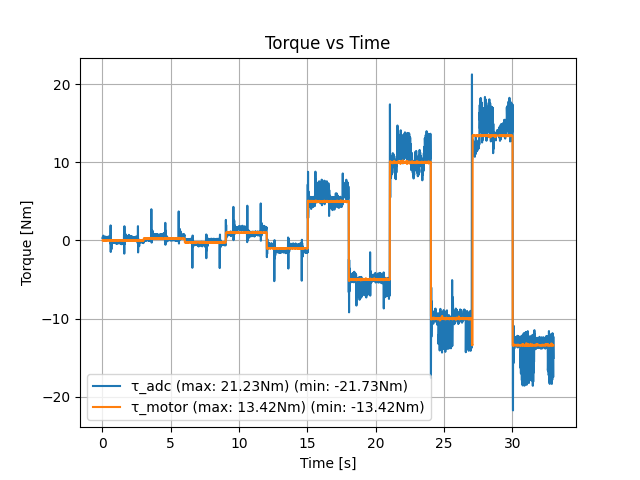

The data file committed next to this chart (first rows):
loop_time, motor_torque_command, adc_measured_torque, motor_measured_torque, motor_measured_current, motor_measured_speed
0.01, 0.0, -0.4766, 0.1409, 0.1362, -6.361, 0
0.02, 0.0, -0.3116, 0.003277, 0.003167, -1.306, 0
0.03, 0.0, -0.4366, -0.003277, -0.003167, -1.404, 0
0.04, 0.0, -0.4116, 0.003277, 0.003167, -1.282, 0
0.05, 0.0, -0.2666, -0.01639, -0.01583, -1.38, 0
0.06, 0.0, -0.3916, 0.01639, 0.01583, -1.16, 0
0.07, 0.0, -0.2366, -0.003277, -0.003167, -1.306, 0
0.08, 0.0, -0.6116, 0.02294, 0.02217, -1.453, 0
0.09, 0.0, -0.2966, 0.009832, 0.0095, -1.233, 0
0.1, 0.0, -0.3116, -0.009832, -0.0095, -1.306, 0
0.11, 0.0, -0.2716, 0.009832, 0.0095, -1.184, 0
0.12, 0.0, -0.4016, -0.0295, -0.0285, -1.306, 0
0.13, 0.0, -0.4566, -0.009832, -0.0095, -1.184, 0
0.14, 0.0, -0.4566, -0.003277, -0.003167, -1.331, 0
0.15, 0.0, -0.2816, -0.02294, -0.02217, -1.331, 0
0.16, 0.0, -0.3416, 0.003277, 0.003167, -1.233, 0
0.17, 0.0, -0.3966, 0.01639, 0.01583, -1.306, 0
0.18, 0.0, -0.4066, -0.009832, -0.0095, -1.282, 0
0.19, 0.0, -0.4166, -0.003277, -0.003167, -1.306, 0
0.2, 0.0, -0.2266, 0.01639, 0.01583, -1.526, 0
0.21, 0.0, -0.4666, -0.01639, -0.01583, -1.209, 0
0.22, 0.0, -0.4916, 0.01639, 0.01583, -1.282, 0
0.23, 0.0, -0.1666, -0.009832, -0.0095, -1.209, 0
0.24, 0.0, -0.3466, -0.01639, -0.01583, -1.233, 0
0.25, 0.0, -0.3466, -0.01639, -0.01583, -1.258, 0
0.26, 0.0, -0.3516, 0.003277, 0.003167, -1.38, 0
0.27, 0.0, -0.3066, 0.003277, 0.003167, -1.258, 0
0.28, 0.0, -0.3966, 0.009832, 0.0095, -1.184, 0
0.29, 0.0, -0.2816, 0.02294, 0.02217, -1.331, 0
0.3, 0.0, -0.3666, 0.003277, 0.003167, -1.233, 0
0.31, 0.0, -0.2916, 0.04916, 0.0475, -1.258, 0
0.32, 0.0, -0.4316, -0.003277, -0.003167, -1.258, 0
0.33, 0.0, -0.3966, -0.003277, -0.003167, -1.282, 0
0.34, 0.0, -0.3516, -0.01639, -0.01583, -1.282, 0
0.35, 0.0, -0.4666, 0.003277, 0.003167, -1.282, 0
0.36, 0.0, -0.2966, 0.01639, 0.01583, -1.404, 0
0.37, 0.0, -0.4216, -0.009832, -0.0095, -1.233, 0
0.38, 0.0, -0.3666, 0.003277, 0.003167, -1.404, 0
0.39, 0.0, -0.3166, 0.01639, 0.01583, -1.282, 0
0.4, 0.0, -0.4466, 0.009832, 0.0095, -1.16, 0
0.41, 0.0, -0.1666, -0.003277, -0.003167, -1.453, 0
0.42, 0.0, -0.4466, -0.009832, -0.0095, -1.306, 0
0.43, 0.0, -0.3266, -0.01639, -0.01583, -1.233, 0
0.44, 0.0, -0.2166, 0.009832, 0.0095, -1.16, 0
0.45, 0.0, -0.4466, 0.009832, 0.0095, -1.331, 0
0.46, 0.0, -0.3316, 0.01639, 0.01583, -1.209, 0
0.47, 0.0, -0.4416, -0.003277, -0.003167, -1.331, 0
0.48, 0.0, -0.5166, -0.009832, -0.0095, -1.404, 0
0.49, 0.0, -0.3816, -0.009832, -0.0095, -1.282, 0
0.5, 0.0, -0.3316, 0.009832, 0.0095, -1.233, 0
0.51, 0.0, -0.4016, 0.009832, 0.0095, -1.331, 0
0.52, 0.0, -0.4866, -0.003277, -0.003167, -1.282, 0
0.53, 0.0, -0.4166, 0.02294, 0.02217, -1.233, 0
0.54, 0.0, -0.3416, -0.003277, -0.003167, -1.331, 0
0.55, 0.0, -0.3516, -0.01639, -0.01583, -1.258, 0
0.56, 0.0, -0.3416, 0.04261, 0.04117, -1.184, 0
0.57, 0.0, -0.4266, 0.009832, 0.0095, -1.355, 0
0.58, 0.0, -0.3866, -0.009832, -0.0095, -1.331, 0
0.59, 0.0, 0.3884, 0.0295, 0.0285, -1.38, 0
0.6, 0.0, -0.0116, -0.08193, -0.07916, -0.8913, 0
... 3,240 more rows
